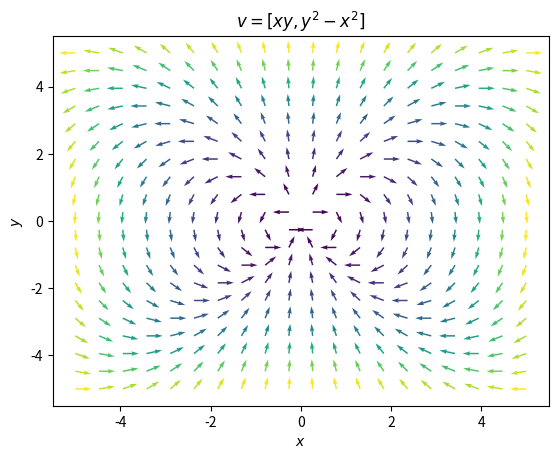

Recreate this plot in Python.
import matplotlib.pyplot as plt 
import numpy as np 
from matplotlib import animation

#v = [xy, y^2 - x^2]
x_lim = 5
y_lim = 5
N_vect = 20
#vector field
x_vect = np.linspace(-x_lim, x_lim, N_vect)
y_vect = np.linspace(-y_lim, y_lim, N_vect)
X_vect, Y_vect = np.meshgrid(x_vect, y_vect)
P_vect = X_vect*Y_vect
Q_vect = Y_vect**2 - X_vect**2
colors = np.sqrt(P_vect**2 + Q_vect**2)
P_vect = P_vect/colors
Q_vect = Q_vect/colors

fig = plt.figure()
ax = fig.gca()

ax.quiver(X_vect, Y_vect, P_vect, Q_vect, colors, scale_units = "xy", angles = "xy")

#animation
N_points = 40
x_points = np.linspace(-x_lim, x_lim, N_points)
y_points = np.linspace(-y_lim, y_lim, N_points)
X_points, Y_points = np.meshgrid(x_points, y_points)
X_pointsi, Y_pointsi = np.meshgrid(x_points, y_points)
points = ax.scatter([], [])
dx = 0.01
dy = 0.01

def init():
	global X_points
	points.set_offsets([[None, None]]*X_points.shape[0]**2)
	return points

def update(i):
	global X_points, Y_points, X_pointsi, Y_pointsi, dx, dy
	P_points = X_points*Y_points
	Q_points = Y_points**2 - X_points**2
	X_points = X_points + P_points*dx
	Y_points = Y_points + Q_points*dx
	for j in range(X_points.shape[0]):
		for k in range(X_points.shape[1]):
			if (X_points[j, k] > -0.3 and X_points[j, k] < 0.3 and Y_points[j, k] > -0.3 and Y_points[j, k] < 0.3) or X_points[j ,k] < -x_lim-2 or X_points[j, k] > x_lim + 2 or Y_points[j, k] < -y_lim-2 or Y_points[j, k] > y_lim+2:
				X_points[j, k] = X_pointsi[np.random.randint(-X_points.shape[0], X_points.shape[0]), np.random.randint(-X_points.shape[0], X_points.shape[0])]
				Y_points[j, k] = Y_pointsi[np.random.randint(-X_points.shape[0], X_points.shape[0]), np.random.randint(-X_points.shape[0], X_points.shape[0])]
	x_coords = X_points.flatten()
	y_coords = Y_points.flatten()
	coords = []
	for j in range(len(x_coords)):
		coords.append([x_coords[j], y_coords[j]])
	points.set_offsets(coords)
	return points, X_points, Y_points

anim = animation.FuncAnimation(fig, update, init_func = init, frames = 200, interval = 15)

ax.set_title("$v = [xy, y^2 - x^2]$")
ax.set_xlabel("$x$")
ax.set_ylabel("$y$")

plt.show()